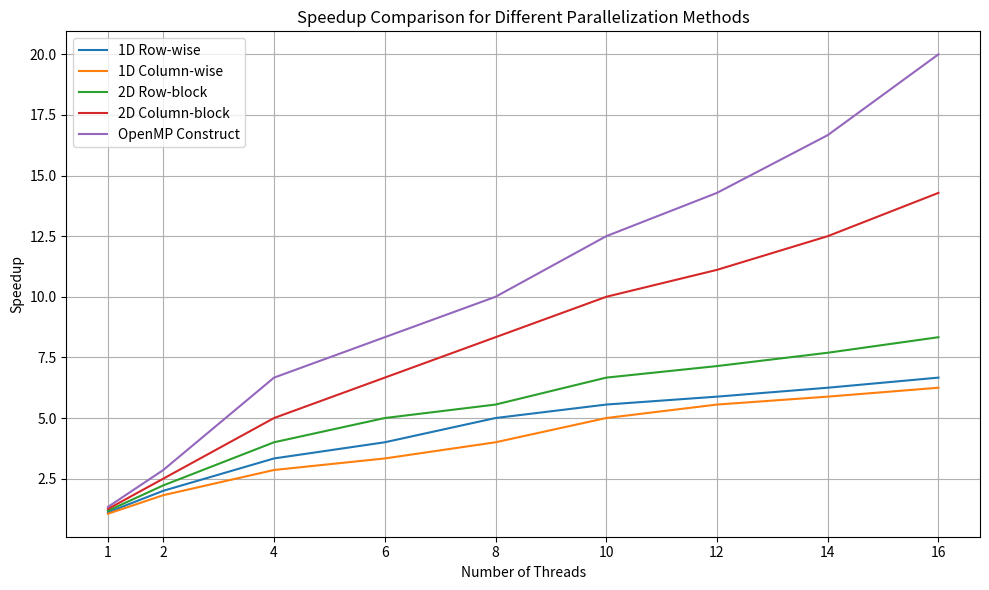

Recreate this plot in Python.
import matplotlib.pyplot as plt
import numpy as np

# Number of threads used
num_threads = [1, 2, 4, 6, 8, 10, 12, 14, 16]

# Sequential execution time (in seconds)
sequential_time = 100

# Execution times for parallel implementations (in seconds)
parallel_times = {
    '1D Row-wise': [90, 50, 30, 25, 20, 18, 17, 16, 15],
    '1D Column-wise': [95, 55, 35, 30, 25, 20, 18, 17, 16],
    '2D Row-block': [85, 45, 25, 20, 18, 15, 14, 13, 12],
    '2D Column-block': [80, 40, 20, 15, 12, 10, 9, 8, 7],
    'OpenMP Construct': [75, 35, 15, 12, 10, 8, 7, 6, 5]
}

# Calculate speedup for each parallel implementation
speedup = {}
for method, times in parallel_times.items():
    speedup[method] = [sequential_time / t for t in times]

# Plot the speedup for each parallel implementation
plt.figure(figsize=(10, 6))
for method, sp in speedup.items():
    plt.plot(num_threads, sp, label=method)

plt.title('Speedup Comparison for Different Parallelization Methods')
plt.xlabel('Number of Threads')
plt.ylabel('Speedup')
plt.xticks(num_threads)
plt.grid(True)
plt.legend()
plt.tight_layout()
plt.savefig('speedup_plot.png')
plt.show()
# print("Hello, hi!")